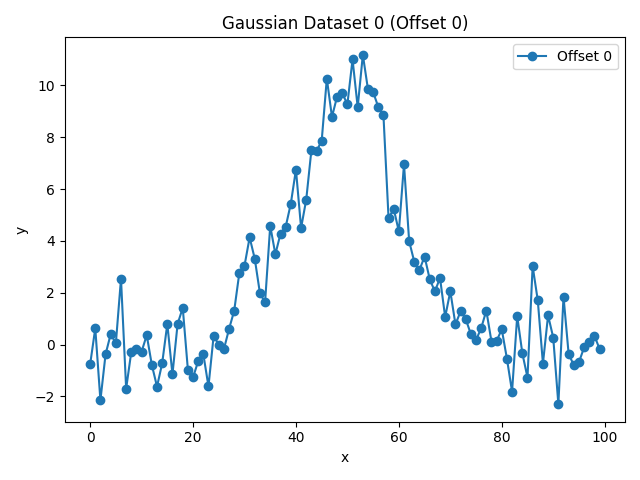

Data behind this chart, as committed beside it:
x, y, harmonic
0.0, -0.7674, 0
1.0, 0.6305, 0
2.0, -2.149, 0
3.0, -0.3758, 0
4.0, 0.4062, 0
5.0, 0.0491, 0
6.0, 2.542, 0
7.0, -1.701, 0
8.0, -0.282, 0
9.0, -0.1807, 0
10.0, -0.2732, 0
11.0, 0.3644, 0
12.0, -0.7896, 0
13.0, -1.622, 0
14.0, -0.7249, 0
15.0, 0.7981, 0
16.0, -1.147, 0
17.0, 0.7933, 0
18.0, 1.418, 0
19.0, -0.9722, 0
20.0, -1.266, 0
21.0, -0.6401, 0
22.0, -0.3673, 0
23.0, -1.614, 0
24.0, 0.3317, 0
25.0, 0.002962, 0
26.0, -0.1764, 0
27.0, 0.6022, 0
28.0, 1.305, 0
29.0, 2.767, 0
30.0, 3.039, 0
31.0, 4.133, 0
32.0, 3.307, 0
33.0, 1.982, 0
34.0, 1.632, 0
35.0, 4.582, 0
36.0, 3.485, 0
37.0, 4.274, 0
38.0, 4.537, 0
39.0, 5.432, 0
40.0, 6.751, 0
41.0, 4.497, 0
42.0, 5.593, 0
43.0, 7.491, 0
44.0, 7.471, 0
45.0, 7.853, 0
46.0, 10.26, 0
47.0, 8.782, 0
48.0, 9.567, 0
49.0, 9.698, 0
50.0, 9.269, 0
51.0, 11, 0
52.0, 9.156, 0
53.0, 11.18, 0
54.0, 9.845, 0
55.0, 9.739, 0
56.0, 9.166, 0
57.0, 8.866, 0
58.0, 4.87, 0
59.0, 5.241, 0
... 40 more rows
